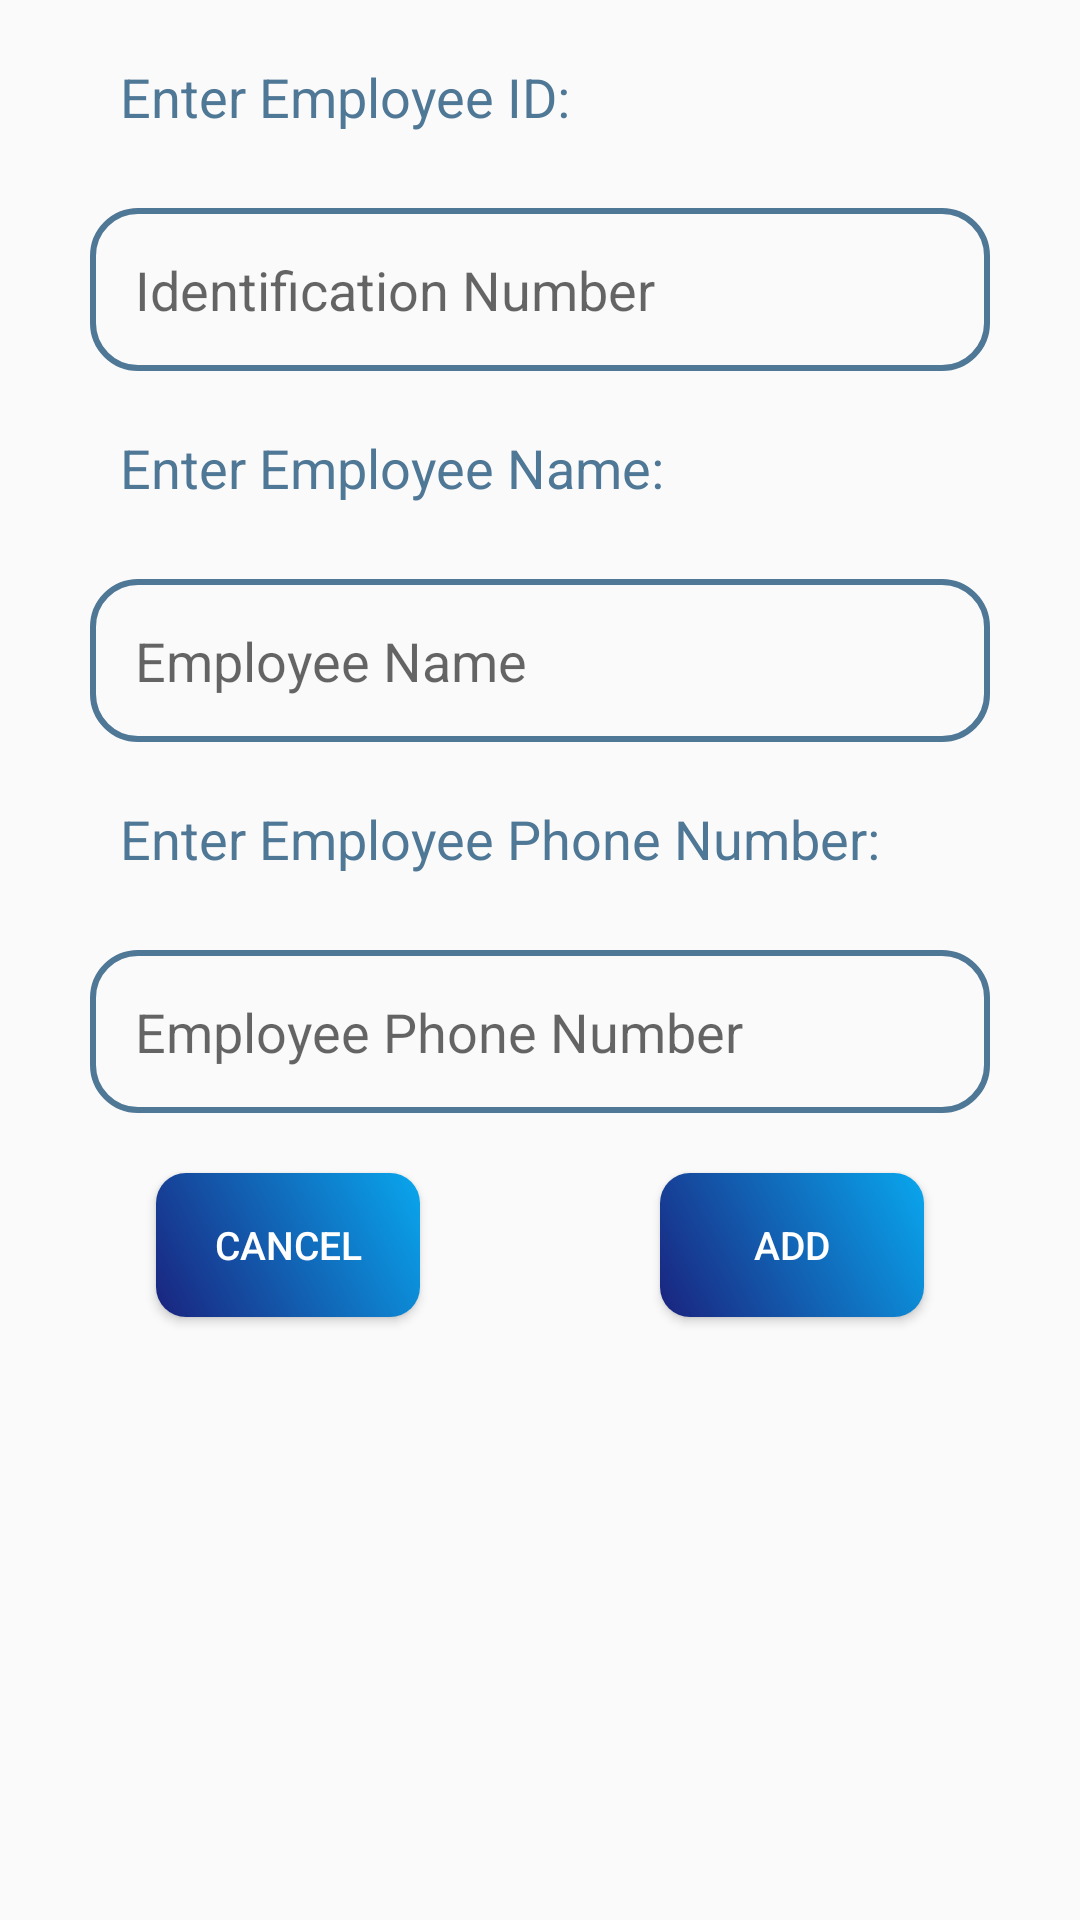

Produce the Android XML layout that renders to this screen, including the resource entries it uses.
<!-- AndroidManifest.xml: application theme Main_Theme -->
<!-- res/layout/fragment_dialog_new_emp_details.xml -->
<?xml version="1.0" encoding="utf-8"?>
<LinearLayout xmlns:android="http://schemas.android.com/apk/res/android"
    xmlns:tools="http://schemas.android.com/tools"
    android:layout_width="match_parent"
    android:layout_height="match_parent"
    android:orientation="vertical"
    tools:context=".employeePageForTailors.DialogNewEmpDetails">

    <TextView
        android:id="@+id/tvNewEmployeeId"
        style="@style/text_view_login_signup"
        android:text="@string/enter_emp_id"
        />
    <EditText
        android:id="@+id/inputNewEmployeeID"
        style="@style/edit_text_login_signup"
        android:autofillHints="Customer ID (optional) "
        android:ems="10"
        android:hint="@string/employee_id"
        android:inputType="number"
        />

    <TextView
        android:id="@+id/tvNewEmployeeName"
        style="@style/text_view_login_signup"
        android:text="@string/enter_emp_name"
        />

    <EditText
        android:id="@+id/inputNewEmployeeName"
        style="@style/edit_text_login_signup"
        android:autofillHints="Customer Name"
        android:ems="10"
        android:hint="@string/employee_name"
        android:inputType="text"
        />
    <TextView
        android:id="@+id/tvNewEmployeePhoneNumber"
        style="@style/text_view_login_signup"
        android:text="@string/enter_emp_phone_number"
        />

    <EditText
        android:id="@+id/inputNewEmployeePhoneNumber"
        style="@style/edit_text_login_signup"
        android:autofillHints="Customer Phone Number"
        android:ems="10"
        android:hint="@string/employee_phone_number"
        android:inputType="phone"
        />

    <LinearLayout
        android:layout_width="match_parent"
        android:layout_height="wrap_content"
        android:layout_gravity="center"
        android:gravity="center"
        android:orientation="horizontal">

        <Button
            android:id="@+id/btnCancelAddingEmployee"
            style="@style/button_style"
            android:layout_width="wrap_content"
            android:layout_height="wrap_content"

            android:layout_marginTop="20dp"
            android:layout_marginEnd="40dp"
            android:layout_marginBottom="20dp"
            android:text="@string/btn_cancel" />

        <Button
            android:id="@+id/btnSaveNewEmployee"
            style="@style/button_style"
            android:layout_width="wrap_content"
            android:layout_height="wrap_content"
            android:layout_marginStart="40dp"
            android:layout_marginTop="20dp"
            android:layout_marginBottom="20dp"
            android:text="@string/btn_Add" />
    </LinearLayout>

</LinearLayout>
<!-- resources referenced by this layout -->
<resources>
  <string name="btn_Add">Add</string>
  <string name="btn_cancel">Cancel</string>
  <string name="employee_id">Identification Number</string>
  <string name="employee_name">Employee Name</string>
  <string name="employee_phone_number">Employee Phone Number</string>
  <string name="enter_emp_id">Enter Employee ID:</string>
  <string name="enter_emp_name">Enter Employee Name:</string>
  <string name="enter_emp_phone_number">Enter Employee Phone Number:</string>
  <style name="button_style">
          <item name="textAllCaps">false</item>
          <item name="android:background">@drawable/button_gradient</item>
          <item name="android:textColor">@color/white</item>
          <item name="android:textSize">13sp</item>
      </style>
  <style name="edit_text_login_signup">
          <item name="android:layout_width">300dp</item>
          <item name="android:layout_height">wrap_content</item>
          <item name="android:layout_gravity">center</item>
          <item name="android:layout_marginStart">40sp</item>
          <item name="android:layout_marginTop">25sp</item>
          <item name="android:layout_marginEnd">40sp</item>
          <item name="android:padding">15sp</item>
          <item name="android:textSize">18sp</item>
          <item name="android:background">@drawable/styling_borders</item>
          <item name="android:textColor">@color/black</item>
      </style>
  <style name="text_view_login_signup">
          <item name="android:layout_width">match_parent</item>
          <item name="android:layout_height">wrap_content</item>
          <item name="android:layout_gravity">center</item>
          <item name="android:layout_marginStart">40sp</item>
          <item name="android:layout_marginTop">20sp</item>
          <item name="android:layout_marginEnd">40sp</item>
          <item name="android:textColor">@color/blue_702</item>
          <item name="android:textSize">18sp</item>
      </style>
  <style name="Main_Theme" parent="Theme.AppCompat.DayNight.DarkActionBar">
          <item name="colorPrimary">@color/blue_900</item>
          <item name="colorPrimaryVariant">@color/blue_500</item>
          <item name="colorOnPrimary">@color/white</item>
          <item name="colorSecondary">@color/red_900</item>
          <item name="colorSecondaryVariant">@color/red_500</item>
          <item name="colorOnSecondary">@color/white</item>
          <item name="android:statusBarColor">@color/blue_500</item>
      </style>
  <!-- drawable button_gradient (drawable) -->
  <?xml version="1.0" encoding="utf-8"?>
  <shape xmlns:android="http://schemas.android.com/apk/res/android"
      android:shape="rectangle">
      <gradient
          android:angle="45"
          android:startColor="@color/blue_900"
          android:endColor="@color/blue_701"
          android:type="linear" />
          <corners android:radius="10dp" />
  
  </shape>
  <color name="white">#FFFFFFFF</color>
  <!-- drawable styling_borders (drawable) -->
  <?xml version="1.0" encoding="utf-8"?>
  <shape xmlns:android="http://schemas.android.com/apk/res/android"
      android:shape="rectangle" >
      <stroke
          android:color="@color/blue_702"
          android:width="2dp"
          />
      <corners
          android:radius="15dp"
          />
  
  </shape>
  <color name="black">#FF000000</color>
  <color name="blue_702">#4F7796</color>
  <color name="blue_900">#1A237E</color>
  <color name="blue_500">#3F51B5</color>
  <color name="red_900">#B71C1C</color>
  <color name="red_500">#F44336</color>
  <color name="blue_701">#FF09A7EE</color>
</resources>
